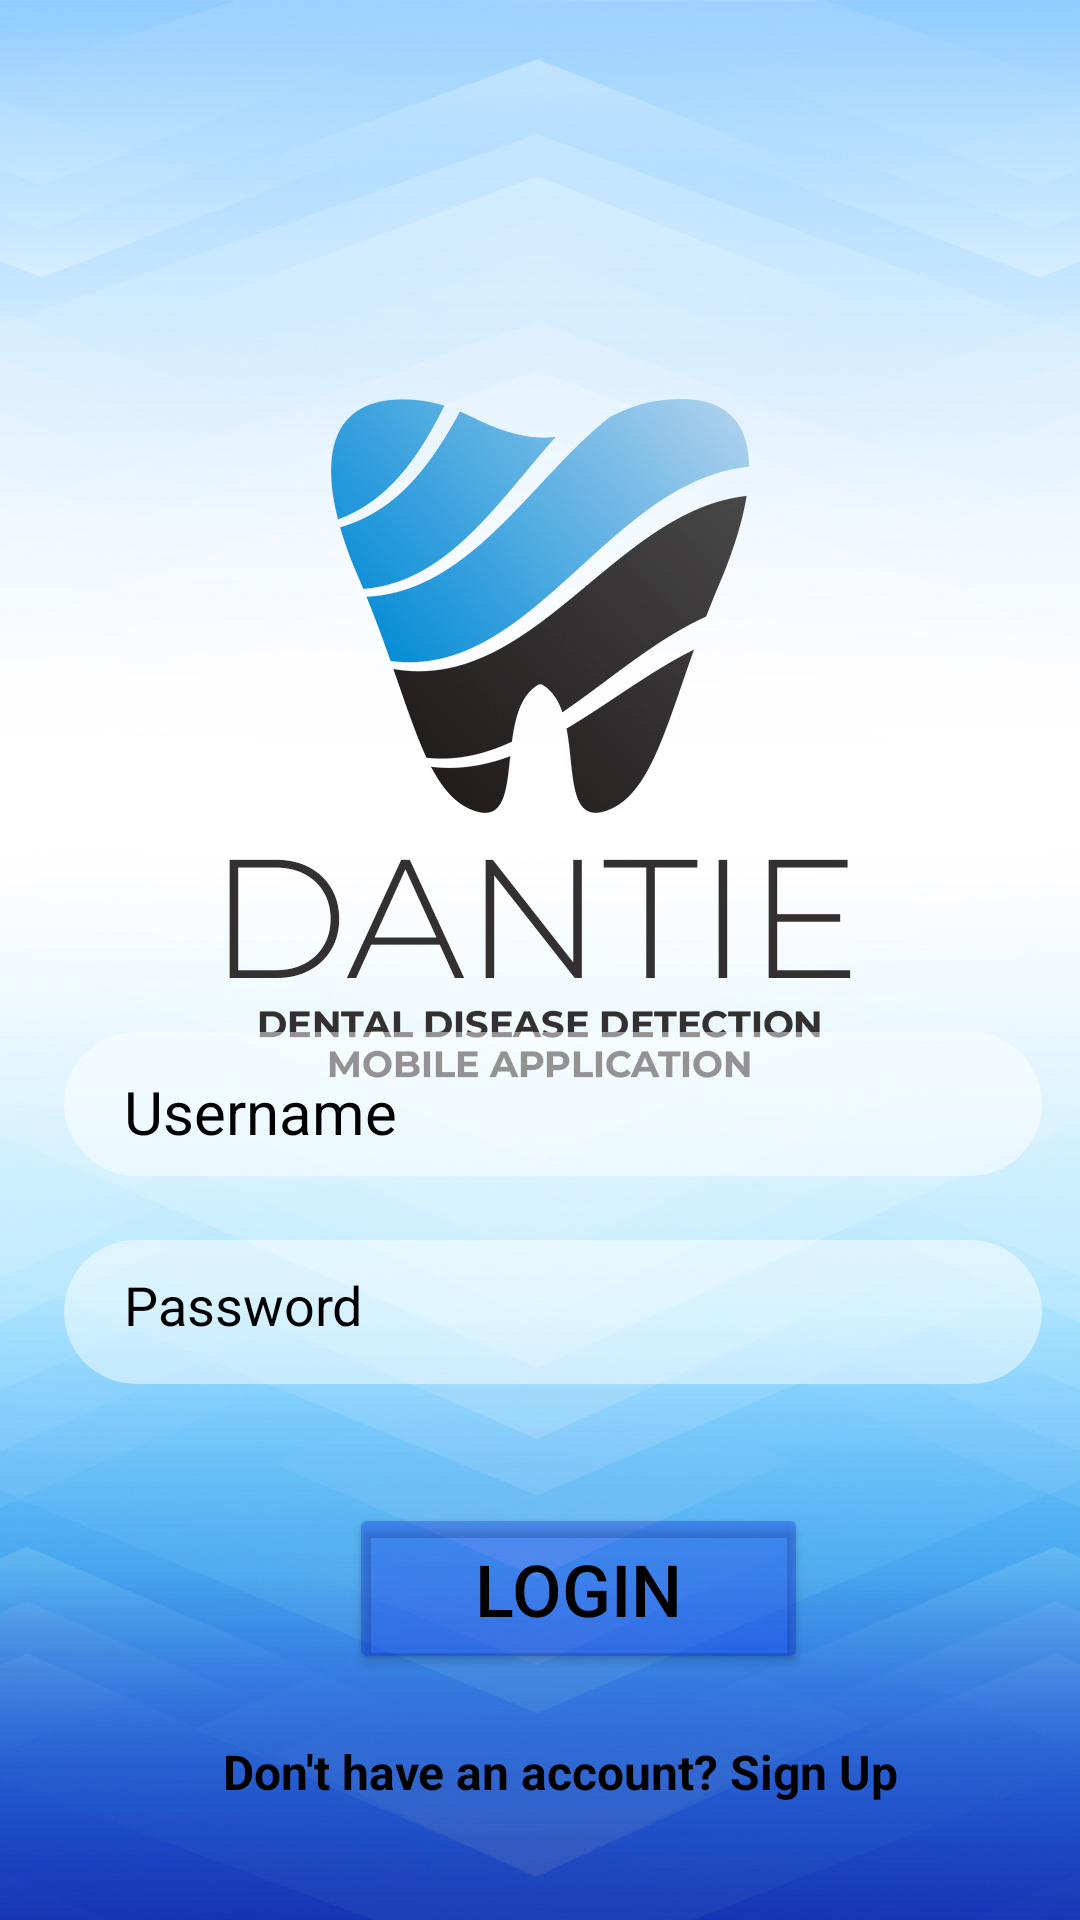

Reconstruct the res/layout file that produces this screen, plus the resources it refers to.
<!-- AndroidManifest.xml: application theme Theme.DantieApplication -->
<!-- res/layout/activity_login.xml -->
<?xml version="1.0" encoding="utf-8"?>
<androidx.constraintlayout.widget.ConstraintLayout xmlns:android="http://schemas.android.com/apk/res/android"
    xmlns:app="http://schemas.android.com/apk/res-auto"
    xmlns:tools="http://schemas.android.com/tools"
    android:layout_width="match_parent"
    android:layout_height="match_parent"
    android:background="@drawable/loginpg"
    tools:context=".LoginActivity">


    <ImageView
        android:id="@+id/imageView5"
        android:layout_width="wrap_content"
        android:layout_height="wrap_content"
        android:scaleType="centerCrop"
        app:srcCompat="@drawable/dantiess"
        tools:ignore="MissingConstraints"
        tools:layout_editor_absoluteX="0dp"
        tools:layout_editor_absoluteY="0dp" />

    <Button
        android:id="@+id/buttonLogin"
        android:layout_width="153dp"
        android:layout_height="57dp"
        android:text="Login"
        android:textColor="@color/black"
        android:textSize="24sp"
        android:backgroundTint="#54092AE4"
        app:layout_constraintBottom_toBottomOf="parent"
        app:layout_constraintEnd_toEndOf="parent"
        app:layout_constraintHorizontal_bias="0.562"
        app:layout_constraintStart_toStartOf="parent"
        app:layout_constraintTop_toBottomOf="@+id/editTextLoginPassword"
        app:layout_constraintVertical_bias="0.327"
        tools:ignore="HardcodedText" />

    <EditText
        android:id="@+id/editTextLoginUsername"
        android:layout_width="326dp"
        android:layout_height="48dp"
        android:layout_marginBottom="248dp"
        android:background="@drawable/btn_bg"
        android:backgroundTint="#80FFFFFF"
        android:drawableStart="@drawable/baseline_person_outline_24"
        android:drawablePadding="10dp"
        android:ems="10"
        android:hint="Username"
        android:inputType="textPersonName"
        android:paddingStart="20dp"
        android:paddingTop="10dp"
        android:paddingEnd="10dp"
        android:paddingBottom="5dp"
        android:textColor="@color/black"
        android:textColorHighlight="@color/black"
        android:textColorHint="@color/black"
        android:textSize="20sp"
        app:layout_constraintBottom_toBottomOf="parent"
        app:layout_constraintEnd_toEndOf="parent"
        app:layout_constraintHorizontal_bias="0.623"
        app:layout_constraintStart_toStartOf="parent"
        app:layout_constraintVertical_bias="0.532"
        tools:ignore="TextFields" />

    <EditText
        android:id="@+id/editTextLoginPassword"
        android:layout_width="326dp"
        android:layout_height="48dp"
        android:background="@drawable/btn_bg"
        android:backgroundTint="#80FFFFFF"
        android:drawableStart="@drawable/baseline_remove_red_eye_24"
        android:drawablePadding="10dp"
        android:ems="10"
        android:hint="Password"
        android:importantForAutofill="no"
        android:inputType="textPersonName"
        android:paddingStart="20dp"
        android:paddingTop="5dp"
        android:paddingEnd="10dp"
        android:paddingBottom="10dp"
        android:textColor="@color/black"
        android:textColorHighlight="@color/black"
        android:textColorHint="@color/black"
        android:textSize="18sp"
        app:layout_constraintBottom_toBottomOf="parent"
        app:layout_constraintEnd_toEndOf="parent"
        app:layout_constraintHorizontal_bias="0.623"
        app:layout_constraintStart_toStartOf="parent"
        app:layout_constraintTop_toBottomOf="@+id/editTextLoginUsername"
        app:layout_constraintVertical_bias="0.107"
        tools:ignore="TextFields" />

    <TextView
        android:id="@+id/textViewSignUp"
        android:layout_width="wrap_content"
        android:layout_height="wrap_content"
        android:text="Don't have an account? Sign Up"
        android:textColor="@color/black"
        android:textSize="16sp"
        android:textStyle="bold"
        android:layout_marginTop="10dp"
        app:layout_constraintBottom_toBottomOf="parent"
        app:layout_constraintEnd_toEndOf="parent"
        app:layout_constraintHorizontal_bias="0.553"
        app:layout_constraintStart_toStartOf="parent"
        app:layout_constraintTop_toBottomOf="@+id/buttonLogin"
        app:layout_constraintVertical_bias="0.234" />

</androidx.constraintlayout.widget.ConstraintLayout>
<!-- resources referenced by this layout -->
<resources>
  <!-- drawable btn_bg (drawable) -->
  <?xml version="1.0" encoding="utf-8"?>
  <shape xmlns:android="http://schemas.android.com/apk/res/android">
      <solid android:color="#F2B8B7B7"/>
      <corners android:radius="70dp"/>
  </shape>
  <!-- drawable dantiess: jpg bitmap (drawable, 488942 bytes) -->
  <!-- drawable loginpg: png bitmap (drawable, 41014 bytes) -->
  <style name="Theme.DantieApplication" parent="Base.Theme.DantieApplication" />
  <style name="Base.Theme.DantieApplication" parent="Theme.Material3.Dark.NoActionBar">
          
          
      </style>
  <!-- not gathered from this repository: default colours our renderer supplied (Android Studio template values) -->
  <color name="black">#FF000000</color>
</resources>
